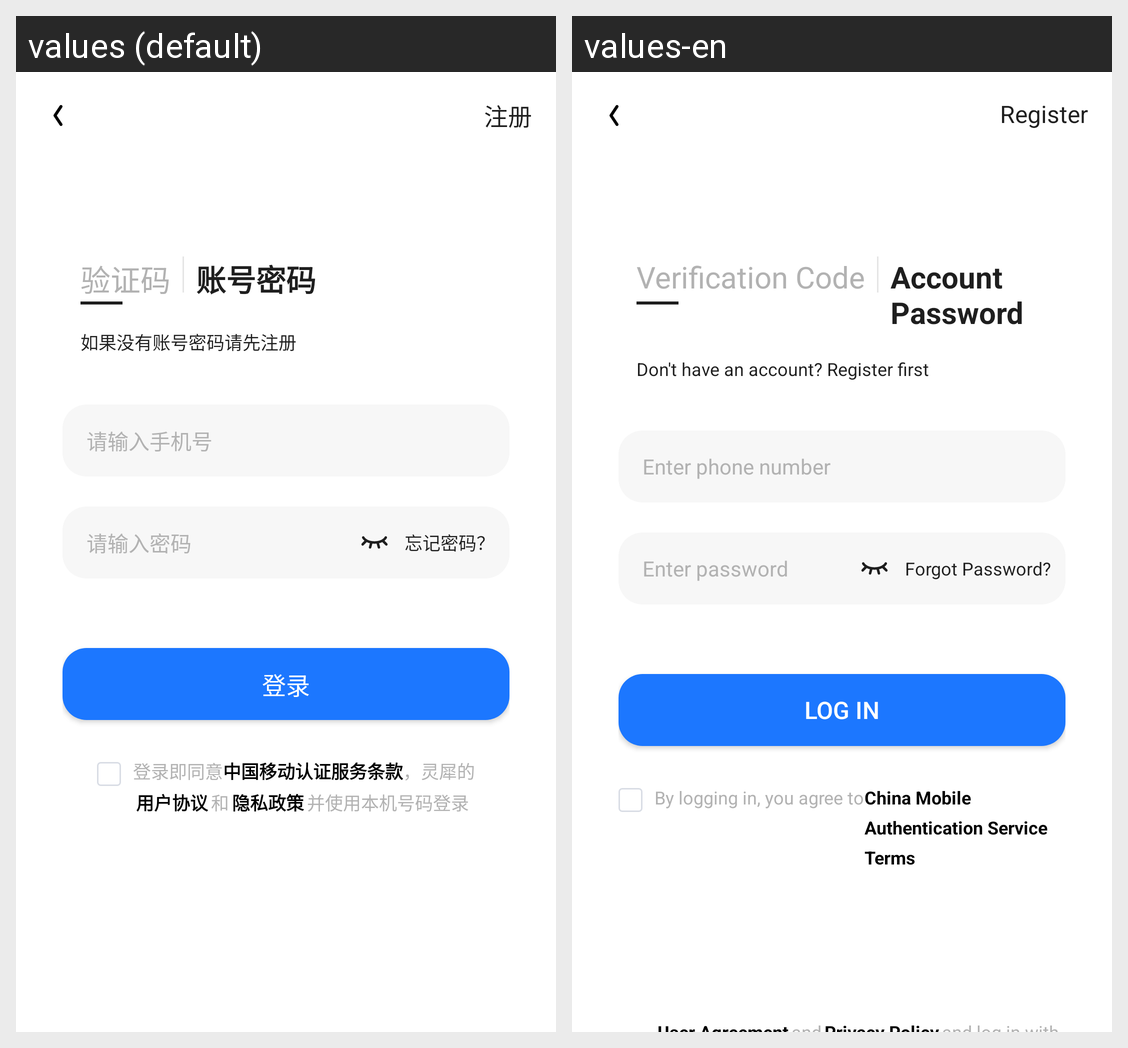

This grid shows one Android layout under two languages. Give, for every string resource on the screen, its name, the default text and each shown locale's text.
Android screen res/layout/activity_register.xml rendered under 2 locales, left to right: values (default), values-en. Device: Nexus 5 (rendered at 1080×1920; each locale shown at half size, 540×960, under a caption strip naming it); theme AppTheme.
Strings drawn on this screen, with the default value and each locale's value (text and hints the layout hard-codes, and strings that could not be matched under every locale, appear in the picture but are not listed):

btn_register
  values: 注册
  values-en: Register

label_verify_code
  values: 验证码
  values-en: Verification Code

label_account_password
  values: 账号密码
  values-en: Account Password

hint_input_phone_number
  values: 请输入手机号
  values-en: Enter phone number

hint_no_account_register
  values: 如果没有账号密码请先注册
  values-en: Don't have an account? Register first

hint_input_password
  values: 请输入密码
  values-en: Enter password

btn_forgot_password_3
  values: 忘记密码？
  values-en: Forgot Password?

btn_login
  values: 登录
  values-en: Log In

label_login_means_agree
  values: 登录即同意
  values-en: By logging in, you agree to

cm_certification_clause
  values: 中国移动认证服务条款
  values-en: China Mobile Authentication Service Terms
